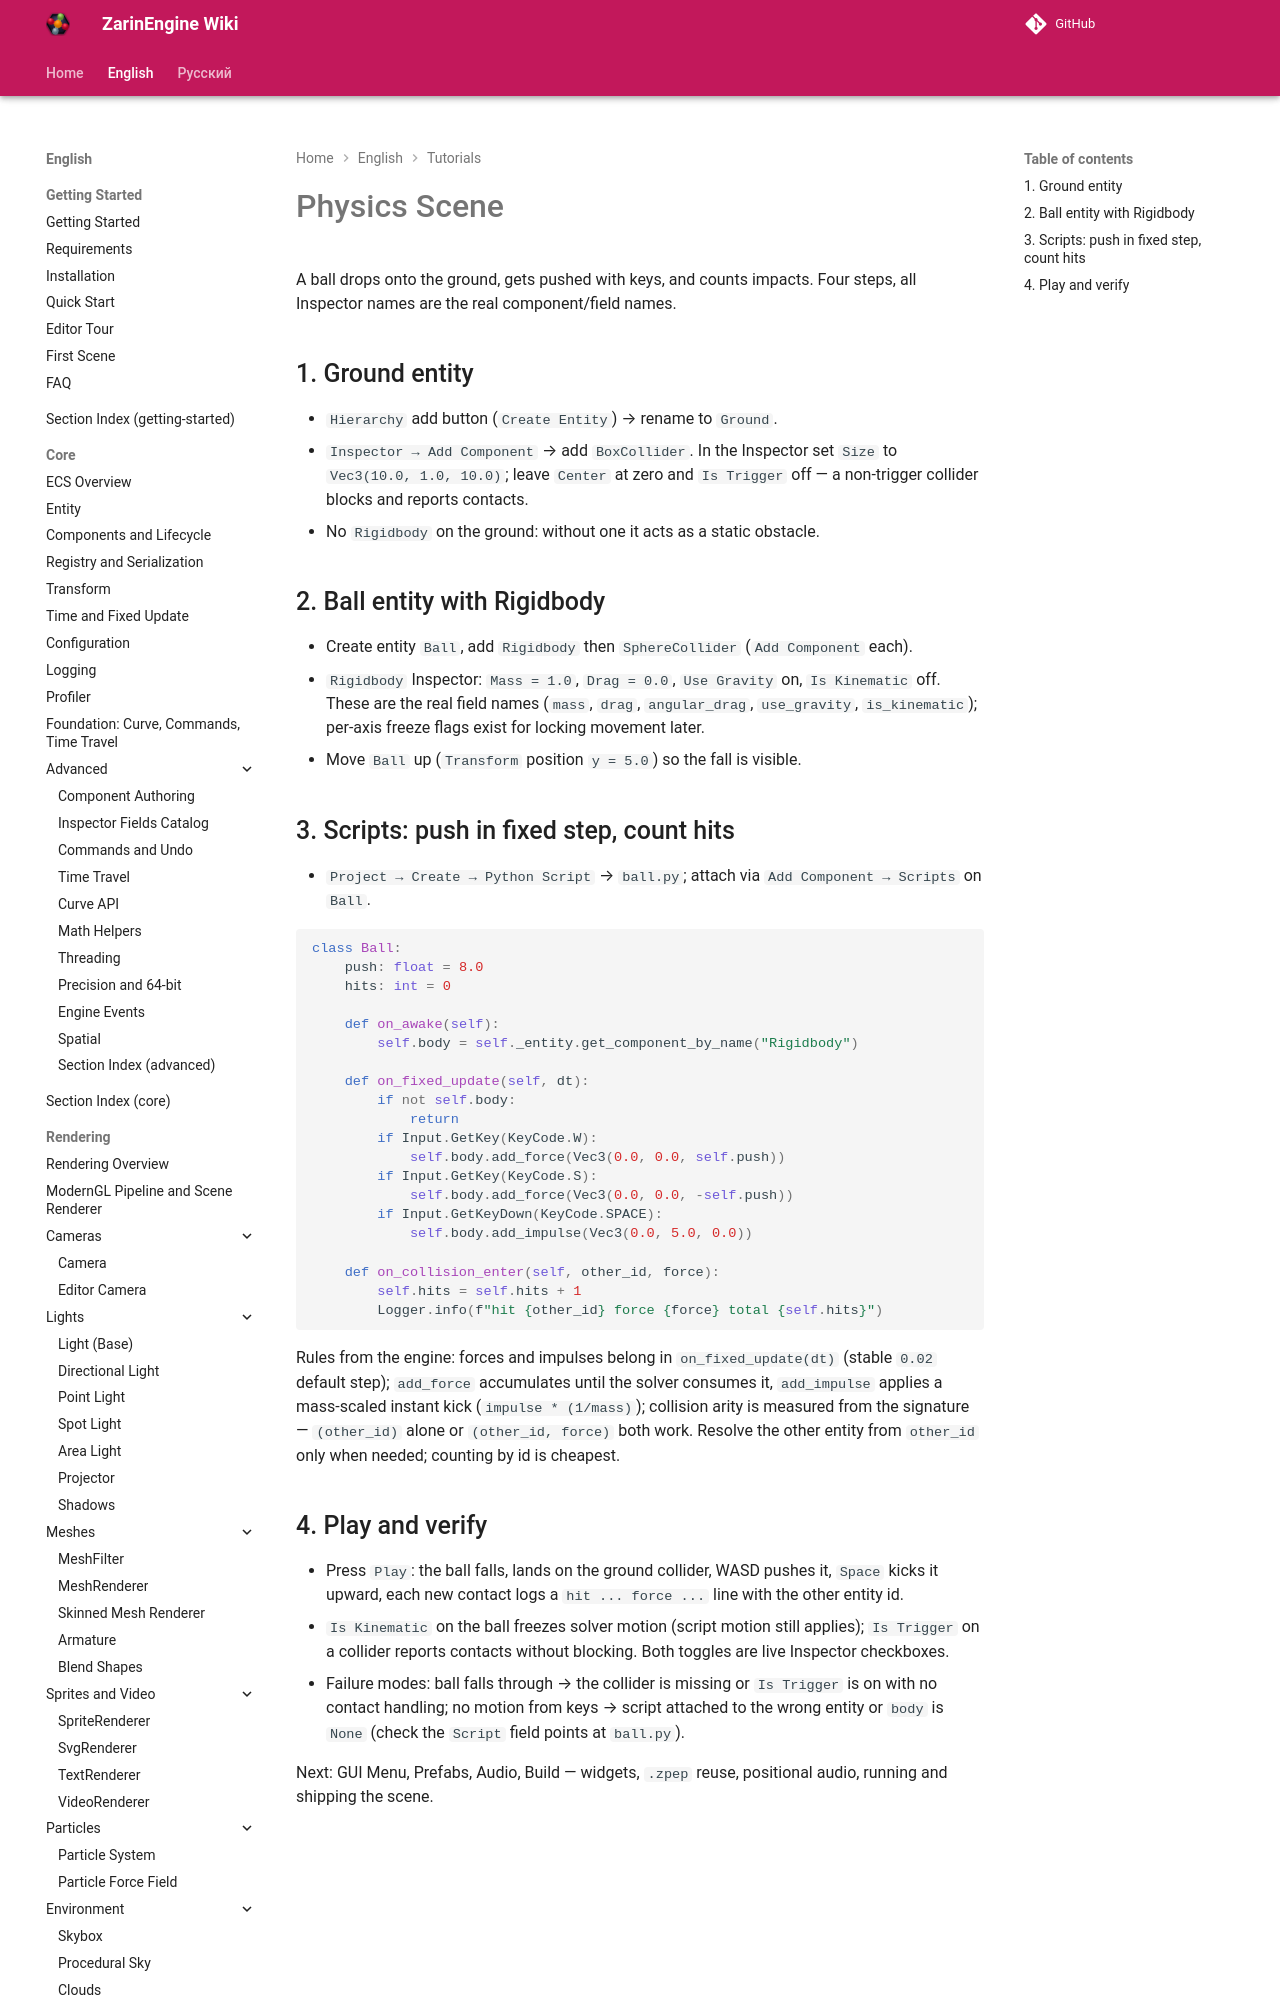

repository: EgorKonstrukt/ZarinEngineWiki · page: en/tutorials/physics-scene/index.html · generator: mkdocs

# Physics Scene

A ball drops onto the ground, gets pushed with keys, and counts impacts. Four steps, all Inspector names are the real component/field names.

## 1. Ground entity

- `Hierarchy` add button (`Create Entity`) → rename to `Ground`.
- `Inspector → Add Component` → add `BoxCollider`. In the Inspector set `Size` to `Vec3(10.0, 1.0, 10.0)`; leave `Center` at zero and `Is Trigger` off — a non-trigger collider blocks and reports contacts.
- No `Rigidbody` on the ground: without one it acts as a static obstacle.
